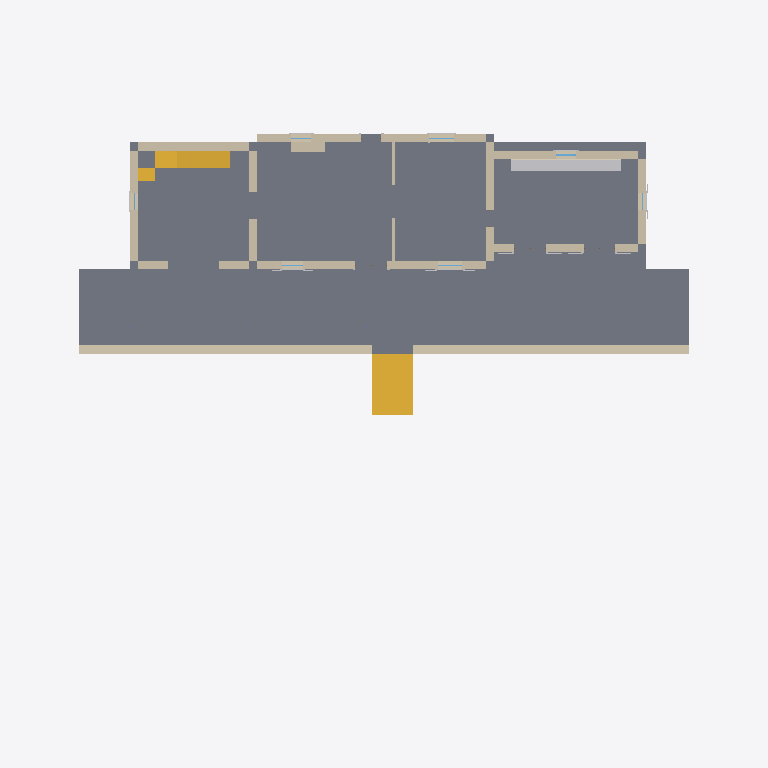
Plan cut of the same IFC building model at storey 'L0' (level 0.00 m, cut at 1.40 m), seen from above with north up, elements coloured by IFC class: 14 walls (beige), 4 other elements (light grey), 3 slabs (grey), 3 stairs (yellow), 1 covering (cream), 1 window (light blue). Cut surfaces are drawn darker.
Extent 42.0 m × 30.4 m × 15.5 m (x, y, z). Storeys (4): LP at -1.98 m; L0 at 0.00 m; L1 at 3.50 m; L2 at 6.70 m. Elements (241): 84 IfcBeam, 31 IfcBuildingElementProxy, 29 IfcWall, 20 IfcWindow, 17 IfcShadingDevice, 11 IfcDoor, 9 IfcLightFixture, 8 IfcCovering, 7 IfcSlab, 6 IfcOutlet, 5 IfcColumn, 5 IfcFurniture.

HEADER;
FILE_DESCRIPTION(('ViewDefinition[DesignTransferView]'),'2;1');
FILE_NAME('/dev/null','2026-09-04T17:14:12-04:00',(''),(''),'IfcOpenShell 0.8.5','IfcOpenShell 0.8.5','Nobody');
FILE_SCHEMA(('IFC4'));
ENDSEC;
DATA;
#1=IFCPROJECT('0RP$A3GRP5jRTBJxBXQS4C',$,'bastide-montfuron',$,$,$,$,(#10),#5);
#12=IFCSITE('1YqPezATjCGOshaO91T$FH',$,'Site',$,$,$,$,$,$,$,$,$,$,$);
#13=IFCBUILDING('2HwHOXaar5b8ZqmbqlMBEM',$,'bastide-montfuron',$,$,$,$,$,$,$,$,$);
#16=IFCBUILDINGSTOREY('3pYTUbYpTA3eVj0E$q2lw7',$,'L0',$,$,#27,$,$,$,0.0);
#28=IFCBUILDINGSTOREY('2dXMmDFmH4TeC1gVLkOkKk',$,'L1',$,$,#38,$,$,$,3500.0);
#39=IFCBUILDINGSTOREY('3JoWERDXn2OwNDSemf1uWD',$,'L2',$,$,#49,$,$,$,6700.0);
#50=IFCBUILDINGSTOREY('0Fo9vaH$52zeBdTeAVljA6',$,'LP',$,$,#60,$,$,$,-1980.0);
#19773=IFCSLAB('04UZ499L148xcm7kmZiJfv',$,'F0',$,$,#19815,#19805,$,$);
#25383=IFCSLAB('2q0GWegpL5swbBmJ1svHlf',$,'TR',$,$,#25409,#25399,$,$);
#25420=IFCWALL('21t_CG3g1Cn8AxDqwH293r',$,'RW1',$,$,#25442,#25431,$,$);
#25501=IFCSTAIR('2pC0LxGbDDOBaGgMLsoX0X',$,'ST0',$,$,#25659,#25649,$,$);
#25461=IFCWALL('1RxYK9y9T14wDuWclmG5ct',$,'RW2',$,$,#25482,#25472,$,$);
#304=IFCWALL('1Cv3$HrPf6aReAcSceg453',$,'MN',$,$,#325,#315,$,$);
#224=IFCWALL('0BmyLpVGbFXhDy8AYDgvrm',$,'MS',$,$,#245,#235,$,$);
#18732=IFCSTAIR('0waad0uqf2$9oarqUVSH$H',$,'ST1',$,$,#18950,#18940,$,$);
#26353=IFCFURNITURE('2r7pyz6TvEGvZYg5KNgMAM',$,'K1.counter',$,$,#26379,#26369,$,$);
#424=IFCWALL('0B3mceS8D5iP2SUxRDMjn_',$,'KN',$,$,#445,#435,$,$);
#144=IFCWALL('2OFmJLjL11jeHuWbEiP4dU',$,'TN',$,$,#165,#155,$,$);
#184=IFCWALL('2Qxr2_ja1EuBkQn2PYoJhm',$,'TW',$,$,#205,#195,$,$);
#264=IFCWALL('156YwARP59h9ZMvp$rolod',$,'ME',$,$,#285,#275,$,$);
#104=IFCWALL('17NaVjaqv2FgXrJ6XEe1oD',$,'TE',$,$,#125,#115,$,$);
#384=IFCWALL('3ouglNPUbF_w0SrJZeAdvD',$,'KE',$,$,#405,#395,$,$);
#344=IFCWALL('0t4_uMD453c8rfS5wSeZ5h',$,'KS',$,$,#365,#355,$,$);
#61=IFCWALL('3QF8FLtKL2Tu7vcXe19MA4',$,'TS',$,$,#83,#72,$,$);
#18545=IFCWALL('3z$Szv6Wv0QQkEioq1rW59',$,'FP',$,$,#18566,#18556,$,$);
#18696=IFCSLAB('0Ng0eiAQH5yh$MyWtQMspo',$,'ST1L',$,$,#18722,#18712,$,$);
#18436=IFCWALL('1mGjLR_Rf4G8KWPrtwEOFp',$,'P1',$,$,#18457,#18447,$,$);
#18623=IFCSTAIR('2eo48i3ZHCkfZHGn4yfA7s',$,'ST1a',$,$,#18673,#18663,$,$);
#26392=IFCCOVERING('0VO0I2BVD7vx1hBwIuQCyG',$,'K1.splash',$,$,#26418,#26408,$,$);
#17609=IFCWINDOW('2OyU$vNLn3KBCFy7J8ZhFC',$,'N20',$,$,#17755,#17745,$,$,$,$,$,$);
#14446=IFCSHADINGDEVICE('0q0Zt4OVjAtwre1c1feeMq',$,'D3.shutters',$,$,#15444,#15434,$,$);
#15768=IFCSHADINGDEVICE('0RdBLiYzT9qxnnGMFE4$hz',$,'D4.shutters',$,$,#16766,#16756,$,$);
#2074=IFCBUILDINGELEMENTPROXY('1pXCZewpDF3xouzRDHiXeZ',$,'N2.surround',$,$,#2136,#2126,$,$);
ENDSEC;
